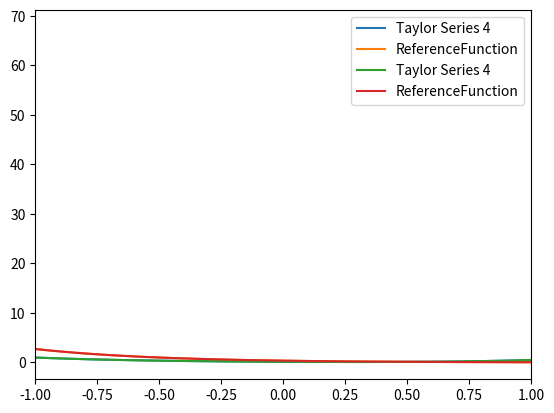

Here is the Python script that generated this plot:
#1
#(a)

N = 100
d = 2.0 * 10 ** (-4)

def my_sum(N,d):
    result = 0.0
    for n in range(0,N+1,1):
        result += n*d
    return result

print(my_sum(N,d))


#(b)

import numpy as np
import matplotlib.pyplot as pl

def ref_sum(N,d):
    return 0.5*d*N*(N+1)
print(ref_sum(N,d))

def Test_sum():
    my = my_sum(6, 2.0e-4) # random number
    ref = ref_sum(6, 2.0e-4) # 2.0*e**(-4)
    if my == ref : print("OK")
    else : 
        print("FAIL")
        print('ref_sum = %1.16f' %ref)
        print('my_sum = %1.16f' %my)
    return

#%%


Test_sum()

#%%

result100 = my_sum(100, 2e-4)

print('result is %1.3f' %result100)

Gresult100 = ref_sum(100, 2e-4)

print('result is %1.3f' %Gresult100)

#%%

#3
#(b),(c)
def fderiv(n): # f derivative function
    if n == 0:
        return np.exp(-1)
    else: 
        return -2*fderiv(n-1)

def f(x): # f function
    f = np.exp(-2*x-1)
    return f

def fact(n):
    factresult = 0.0
    if (n == 0 or n == 1):
        factresult = 1
    else:
        factresult = fact(n-1) * n
    return factresult

def taylor(x,N):
    result = 0
    for n in range(0,N+1):
        result += ((1/fact(n))*fderiv(n)*(x+0.5)**n)
    return result

# 오차 계산 함수
def calculate_errors(x, actual, approx):
    return np.abs(actual - approx)

x = np.linspace(-1, 4, 100) # 100은 random number # it nees to be big enough
y0 = taylor(x,0)
y1 = taylor(x,1)
y2 = taylor(x,2)
y3 = taylor(x,3)
y4 = taylor(x,4)
F = f(x)

errors = calculate_errors(x,F,y4) # 오차 계산
maxerrind = np.argmax(errors) # 배열에서 가장 큰 값의 인덱스 반환
minerrind = np.argmin(errors) # 가장 작은 값
maxerror_x = x[maxerrind] # 오차가 가장 큰 지점의 x좌표
minerror_x = x[minerrind]
maxerrorvalue = errors[maxerrind] # 가장 큰 오차 값
minerrorvalue = errors[minerrind]

print(y0)
print(y1)
print(y2)
print(y3)
print(y4)

#for i in range (1,22,3):
#    pl.plot(x,taylor(x,i), label="TaylorN (N = %i)" %i)
pl.plot(x,y4, label="Taylor Series 4")
pl.plot(x,F, label="ReferenceFunction")
pl.legend() # 범례 (이름, 라벨)
pl.grid()
pl.show()


# 확대된 플롯
pl.plot(x,y4, label="Taylor Series 4")
pl.plot(x,F, label="ReferenceFunction")
pl.xlim(-1.0,1.0)
pl.legend()
pl.grid()
pl.show()

print("가장 큰 오차 : x = %f, 오차 = %f" %(maxerror_x, maxerrorvalue) )
print("가장 작은 오차 : x = %f, 오차 = %f" %(minerror_x, minerrorvalue) )


#4
